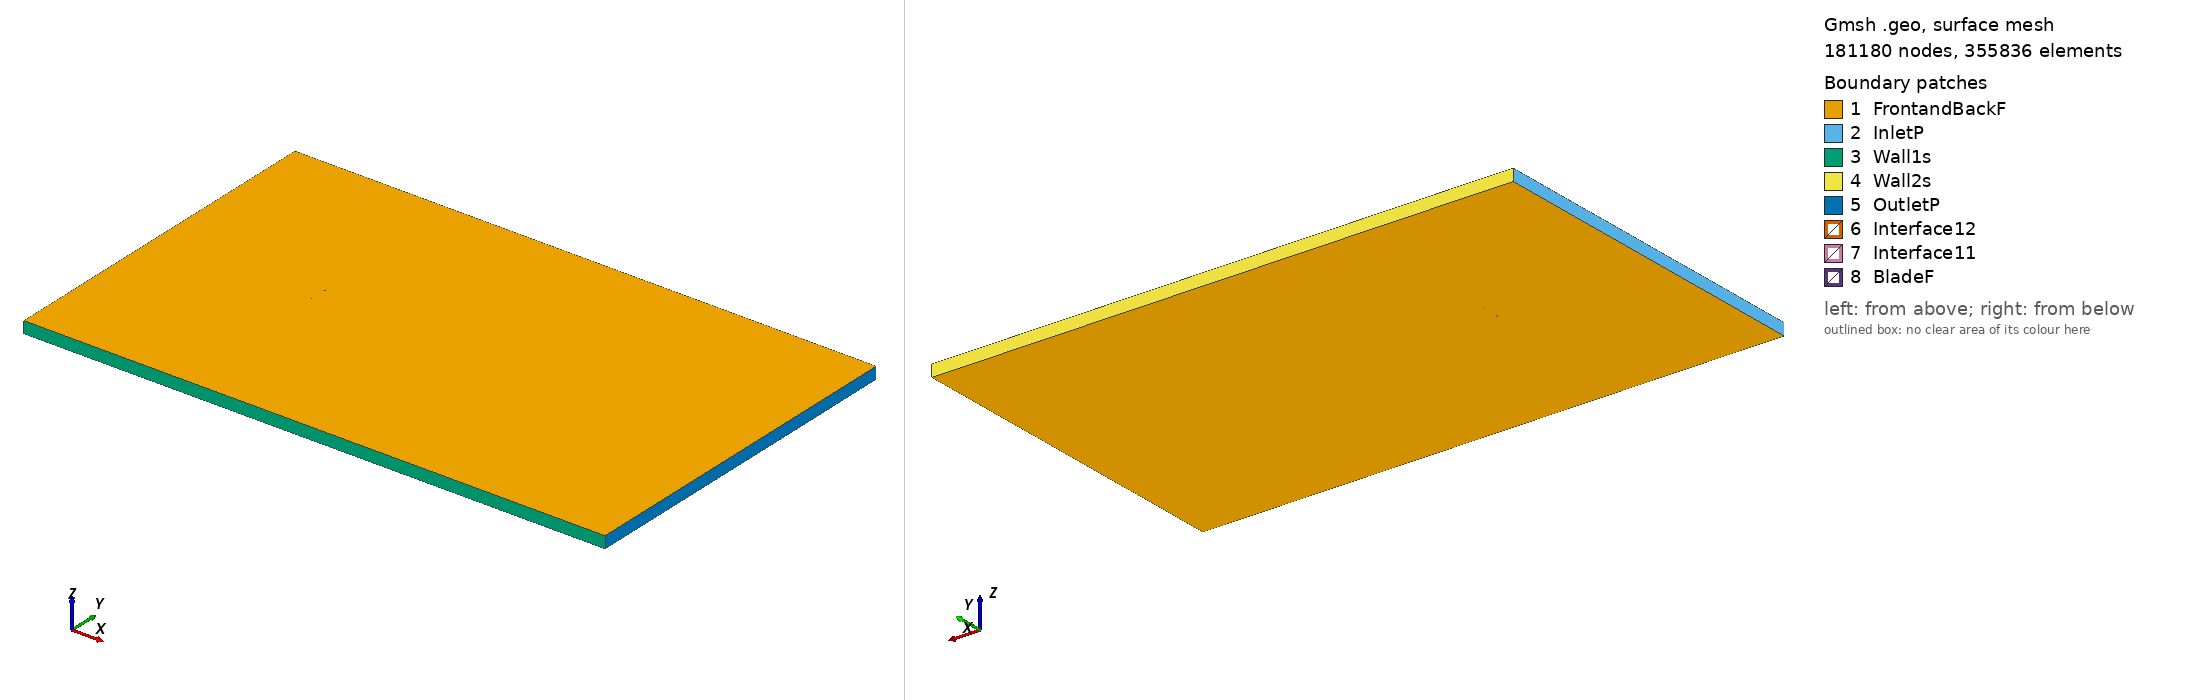

Gmsh geometry script, surface-meshed: 181180 nodes, 355836 surface elements. Boundary patches (legend numbers): 1 FrontandBackF, 2 InletP, 3 Wall1s, 4 Wall2s, 5 OutletP, 6 Interface12, 7 Interface11, 8 BladeF. Left view from above one corner, right view from below the opposite corner. Legend entries are the model's physical surfaces. The drawing asked Gmsh for element sizes between 1% and 20% of the model's largest extent; the script's own settings can give other sizes.

=== n13_tsr_-5.3479_aoa_7.2513.geo (drawn) ===
SetFactory("OpenCASCADE");

Point(1) = {0.074514, 0.727190, 0, 1.0};
Point(2) = {0.070598, 0.728358, 0, 1.0};
Point(3) = {0.063089, 0.730211, 0, 1.0};
Point(4) = {0.048123, 0.734315, 0, 1.0};
Point(5) = {0.033070, 0.737748, 0, 1.0};
Point(6) = {0.017995, 0.740998, 0, 1.0};
Point(7) = {0.002881, 0.743944, 0, 1.0};
Point(8) = {-0.012307, 0.746310, 0, 1.0};
Point(9) = {-0.027541, 0.748310, 0, 1.0};
Point(10) = {-0.042857, 0.749670, 0, 1.0};
Point(11) = {-0.050560, 0.750000, 0, 1.0};
Point(12) = {-0.058309, 0.749964, 0, 1.0};
Point(13) = {-0.062212, 0.749717, 0, 1.0};
Point(14) = {-0.066143, 0.749257, 0, 1.0};
Point(15) = {-0.070128, 0.748370, 0, 1.0};
Point(16) = {-0.072173, 0.747515, 0, 1.0};
Point(17) = {-0.074400, 0.745227, 0, 1.0};
Point(18) = {-0.072794, 0.742637, 0, 1.0};
Point(19) = {-0.071032, 0.741267, 0, 1.0};
Point(20) = {-0.067396, 0.739410, 0, 1.0};
Point(21) = {-0.063729, 0.737798, 0, 1.0};
Point(22) = {-0.060000, 0.736673, 0, 1.0};
Point(23) = {-0.052514, 0.734636, 0, 1.0};
Point(24) = {-0.044979, 0.732996, 0, 1.0};
Point(25) = {-0.029830, 0.730325, 0, 1.0};
Point(26) = {-0.014576, 0.728477, 0, 1.0};
Point(27) = {0.000740, 0.727116, 0, 1.0};
Point(28) = {0.016118, 0.726244, 0, 1.0};
Point(29) = {0.031542, 0.725737, 0, 1.0};
Point(30) = {0.046982, 0.725353, 0, 1.0};
Point(31) = {0.062469, 0.725334, 0, 1.0};
Point(32) = {0.070245, 0.725584, 0, 1.0};
Point(33) = {0.074327, 0.725721, 0, 1.0};
Point(34) = {-0.074514, -0.727190, 0, 1.0};
Point(35) = {-0.070598, -0.728358, 0, 1.0};
Point(36) = {-0.063089, -0.730211, 0, 1.0};
Point(37) = {-0.048123, -0.734315, 0, 1.0};
Point(38) = {-0.033070, -0.737748, 0, 1.0};
Point(39) = {-0.017995, -0.740998, 0, 1.0};
Point(40) = {-0.002881, -0.743944, 0, 1.0};
Point(41) = {0.012307, -0.746310, 0, 1.0};
Point(42) = {0.027541, -0.748310, 0, 1.0};
Point(43) = {0.042857, -0.749670, 0, 1.0};
Point(44) = {0.050560, -0.750000, 0, 1.0};
Point(45) = {0.058309, -0.749964, 0, 1.0};
Point(46) = {0.062212, -0.749717, 0, 1.0};
Point(47) = {0.066143, -0.749257, 0, 1.0};
Point(48) = {0.070128, -0.748370, 0, 1.0};
Point(49) = {0.072173, -0.747515, 0, 1.0};
Point(50) = {0.074400, -0.745227, 0, 1.0};
Point(51) = {0.072794, -0.742637, 0, 1.0};
Point(52) = {0.071032, -0.741267, 0, 1.0};
Point(53) = {0.067396, -0.739410, 0, 1.0};
Point(54) = {0.063729, -0.737798, 0, 1.0};
Point(55) = {0.060000, -0.736673, 0, 1.0};
Point(56) = {0.052514, -0.734636, 0, 1.0};
Point(57) = {0.044979, -0.732996, 0, 1.0};
Point(58) = {0.029830, -0.730325, 0, 1.0};
Point(59) = {0.014576, -0.728477, 0, 1.0};
Point(60) = {-0.000740, -0.727116, 0, 1.0};
Point(61) = {-0.016118, -0.726244, 0, 1.0};
Point(62) = {-0.031542, -0.725737, 0, 1.0};
Point(63) = {-0.046982, -0.725353, 0, 1.0};
Point(64) = {-0.062469, -0.725334, 0, 1.0};
Point(65) = {-0.070245, -0.725584, 0, 1.0};
Point(66) = {-0.074327, -0.725721, 0, 1.0};

// Lines: first blade (splines 1-4)
Spline(1) = {1:33};
Spline(2) = {33,1};

// Lines: second blade (splines 5-8)
Spline(3) = {34:66};
Spline(4) = {66,34};

// Outer domain (points 20001-4 and lines)
Point(67) = {-13.50000000, -15.00000000, 0, 1.0};
Point(68) = {-13.50000000, 15.00000000, 0, 1.0};
Point(69) = {36.00000000, 15.00000000, 0, 1.0};
Point(70) = {36.00000000, -15.00000000, 0, 1.0};
Line(11) = {67, 68};
Line(12) = {68, 69};
Line(13) = {69, 70};
Line(14) = {67, 70};

// Interface (between moving and stationary domain) (circles)
Circle(9) = {0, 0, 0, 0.80000000, 0, 2*Pi};
Circle(10) = {0, 0, 0, 0.80000000, 0, 2*Pi};

// Loops collect Lines/Splines/etc (blade1, blade2, domain, first circle)
Line Loop(1) = {1:2};
Line Loop(2) = {3:4};
Line Loop(3) = {11,12,13,-14};
Line Loop(4) = {9};

// BooleanDifference cuts out the circle/interface from the domain
Plane Surface(1) = {3};
Plane Surface(2) = {4};
BooleanDifference{ Surface{1}; Delete;}{ Surface{2}; Delete;}

// This one cuts out the blades from the inner circle/interface
Line Loop(6) = {10};
Plane Surface(5) = {6};
Plane Surface(6) = {1};
Plane Surface(7) = {2};
BooleanDifference{ Surface{5}; Delete;}{ Surface{6,7}; Delete;}

// extrude to 3rd dimension
Extrude {0, 0, 1} {Surface{1}; Surface{5}; Layers{1}; Recombine;}

// Physical Surfaces are the named boundaries (patches)
Physical Surface("Interface11") = {12};
Physical Surface("Interface12") = {10};

// sides of domain
Physical Surface("InletP") = {6};
Physical Surface("OutletP") = {9};

// top and bottom of domain
Physical Surface("Wall1s") = {7};
Physical Surface("Wall2s") = {8};

// Check FrontandBackF by ensuring there is nothing in the 3rd dimension
Physical Surface("FrontandBackF") = {1,11,5,17};
Physical Surface("BladeF") = {13:16};
Physical Volume("Turbine") = {2};
Physical Volume("Farfield") = {1};

// settings for airfoil boundary layer
Field[1] = BoundaryLayer;
Field[1].EdgesList = {1:4};
Field[1].hwall_n = 1e-3;
Field[1].thickness = 1.5e-2;
Field[1].ratio = 1.05;
Field[1].Quads = 1;
BoundaryLayer Field = 1;

// control points for mesh (blade and interface)
// floor((arc length / 1.5mm)/ 2) -> Transfinite Line
Transfinite Line {1,3} = 101 Using Progression 1;
Transfinite Line {2,4} = 2 Using Progression 1;
Transfinite Line {9, 15} = 800 Using Progression 1;

// For more information on gmsh syntax, visit http://gmsh.info/doc/texinfo/gmsh.html
